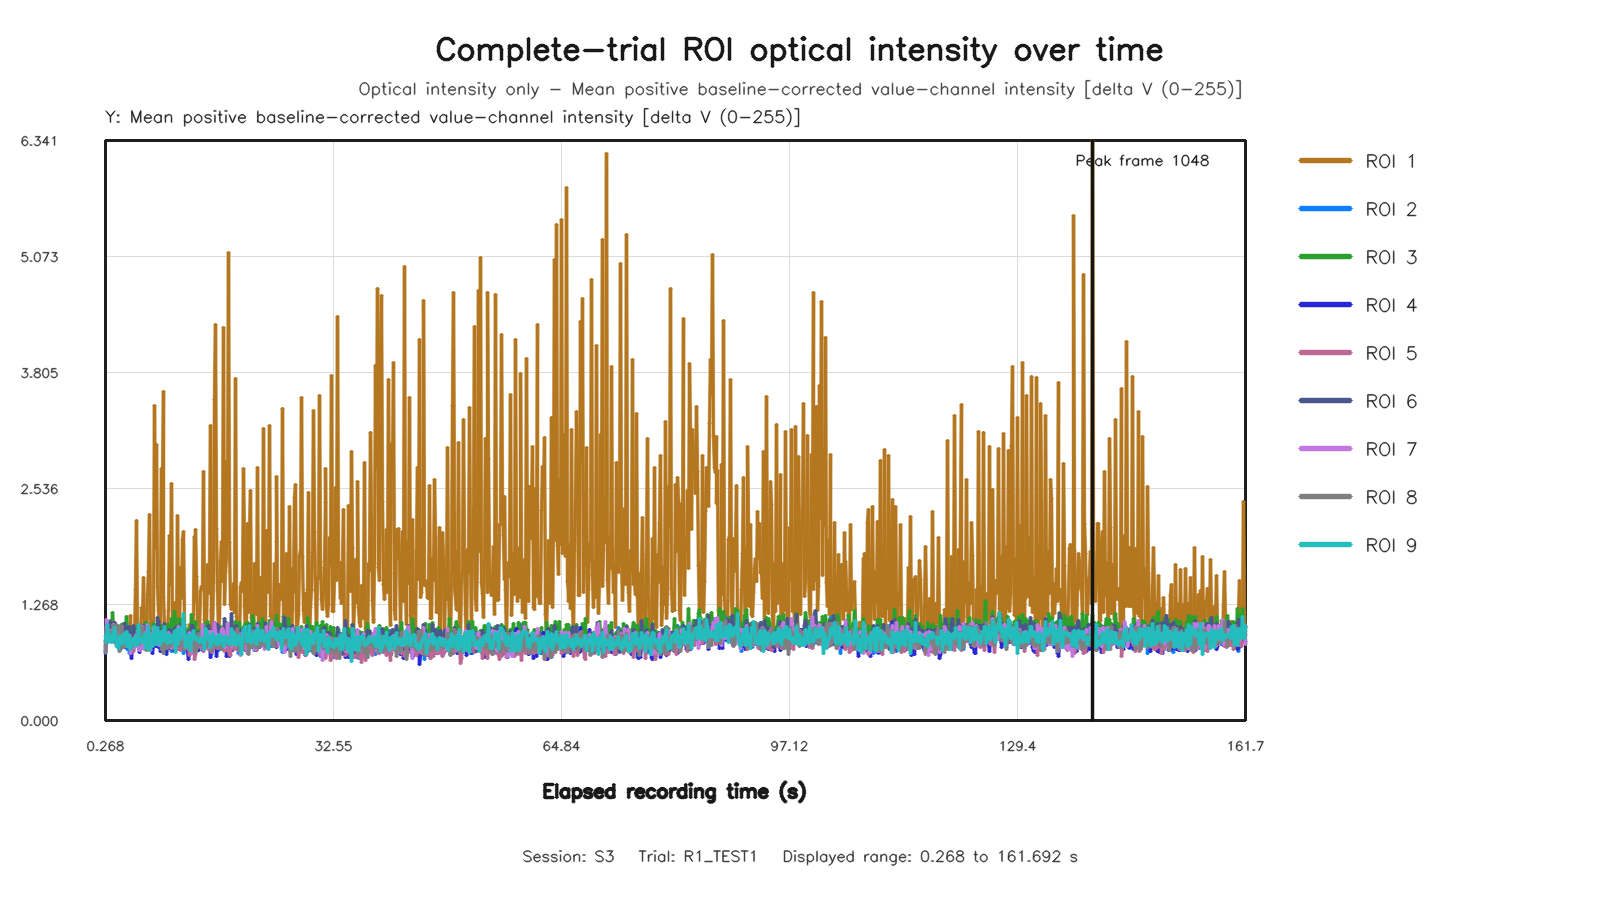

Data behind this chart, as committed beside it:
capture_frame_id, elapsed_time_s, roi1_value, roi2_value, roi3_value, roi4_value, roi5_value, roi6_value, roi7_value, roi8_value, roi9_value
0, 0.2685, 0.7398, 0.7281, 0.879, 0.8064, 0.7421, 0.8662, 0.7657, 0.7524, 0.9295
1, 0.396, 1.032, 0.8877, 0.8866, 1.012, 0.9497, 0.8515, 1.104, 0.9869, 0.8571
2, 0.5491, 1.053, 0.8474, 1.04, 1.024, 0.8886, 0.9586, 0.9845, 0.9155, 1.047
3, 0.6685, 0.8675, 0.9633, 0.9751, 0.9335, 0.9479, 0.9373, 0.911, 0.9418, 0.9436
4, 0.7963, 0.9627, 0.9969, 0.995, 0.9464, 0.9846, 1.049, 0.8883, 0.9636, 0.9065
5, 0.9401, 0.9645, 0.8981, 1.09, 0.8732, 1.007, 1.087, 0.9787, 0.8887, 0.8614
6, 1.072, 0.8849, 0.9181, 0.8843, 0.8863, 0.9576, 0.9183, 0.8678, 0.9695, 0.8478
7, 1.196, 0.8842, 0.9585, 1.179, 0.9298, 0.8886, 0.9898, 0.9961, 0.9276, 0.9268
8, 1.34, 1.048, 0.9313, 1.018, 0.8596, 0.9036, 0.942, 0.942, 1.029, 0.9615
9, 1.468, 1.029, 0.9696, 0.9742, 1.045, 0.9718, 1.006, 1.053, 1.035, 0.8701
10, 1.596, 1.039, 1.07, 0.9966, 0.9547, 1.07, 1.07, 0.9345, 1.006, 1.017
11, 1.74, 0.9678, 0.8488, 0.946, 0.9314, 0.933, 0.8878, 1.018, 0.8431, 0.9404
12, 1.868, 0.9468, 0.9112, 0.9188, 0.8569, 0.9309, 1.01, 0.9255, 1.051, 0.8092
13, 1.996, 0.9034, 0.8969, 1.044, 0.9635, 0.9067, 0.9118, 0.8388, 0.8535, 0.8584
14, 2.14, 0.9087, 0.8705, 0.8999, 0.9198, 0.9645, 0.8212, 0.9589, 0.8899, 0.7858
15, 2.269, 0.9268, 0.8375, 0.9593, 0.9, 0.7807, 0.9584, 0.9134, 0.7558, 0.9219
16, 2.396, 0.962, 0.8747, 0.8862, 0.8582, 0.928, 0.7721, 0.8497, 0.9194, 0.8361
17, 2.54, 0.9112, 0.9543, 1.054, 0.8835, 0.936, 1.043, 1.028, 1.034, 0.9306
18, 2.668, 0.9398, 0.8684, 0.8383, 0.9444, 0.9789, 0.9317, 0.8724, 0.8863, 0.8599
19, 2.796, 0.9361, 0.8735, 1.057, 0.8815, 0.8226, 0.8931, 0.8264, 0.795, 0.845
20, 2.941, 0.8522, 0.9128, 1.037, 0.7987, 0.8103, 1.065, 0.8449, 0.8516, 0.9544
21, 3.068, 0.9367, 0.872, 1.0, 0.9772, 0.858, 0.8904, 0.836, 0.8488, 0.9053
22, 3.197, 0.9174, 0.7973, 1.132, 0.8284, 0.8355, 1.031, 0.9068, 0.8123, 0.9725
23, 3.34, 0.9312, 0.7779, 0.9728, 0.9266, 0.8135, 0.8549, 0.895, 0.8469, 0.8133
24, 3.468, 0.8637, 0.8529, 0.9575, 0.8099, 0.8459, 0.9607, 0.8351, 0.8081, 0.9427
25, 3.597, 0.7884, 0.7289, 0.9266, 0.8425, 0.8524, 1.023, 0.9313, 0.8128, 0.921
26, 3.74, 1.153, 0.8336, 0.9348, 0.8021, 0.7926, 0.8401, 0.8036, 0.7766, 0.7733
27, 3.868, 0.89, 0.7763, 0.9047, 0.7727, 0.8325, 0.809, 0.7337, 0.8318, 0.851
28, 3.996, 0.88, 0.8324, 0.9332, 0.6828, 0.7774, 0.8672, 0.8557, 0.8001, 0.8725
29, 4.143, 0.8054, 0.824, 1.032, 0.8336, 0.7945, 0.8677, 0.8321, 0.8426, 0.8895
30, 4.268, 0.7945, 0.7955, 0.9986, 0.8505, 0.7551, 1.04, 0.8952, 0.841, 0.8869
31, 4.396, 0.8938, 0.9549, 0.9294, 0.8128, 0.797, 0.9808, 0.7979, 0.8492, 0.8186
32, 4.54, 1.428, 0.9758, 0.8846, 0.9263, 0.9019, 0.8644, 0.9198, 0.9119, 0.9159
33, 4.669, 2.183, 0.8757, 0.8182, 0.8722, 0.8157, 0.8723, 0.9448, 0.9091, 0.822
34, 4.796, 0.9951, 0.9355, 1.027, 0.8749, 0.957, 0.8507, 0.8061, 0.9807, 0.8288
35, 4.94, 0.8918, 0.8744, 1.045, 0.8467, 0.919, 1.002, 0.8404, 0.93, 1.048
36, 5.068, 0.7838, 0.771, 1.011, 0.7474, 0.8254, 0.9396, 0.7685, 0.8347, 0.8831
37, 5.196, 0.8024, 0.9278, 0.8649, 0.8538, 0.8265, 0.8198, 0.8635, 0.8783, 0.895
38, 5.34, 1.239, 0.9286, 0.9401, 0.8661, 0.7839, 0.9286, 0.8271, 0.9599, 0.8561
39, 5.468, 1.124, 0.9306, 1.014, 0.9812, 0.8406, 0.931, 1.028, 1.018, 0.8584
40, 5.596, 1.563, 0.8462, 1.008, 0.7851, 0.8535, 1.043, 0.7954, 0.8946, 0.9065
41, 5.74, 1.031, 0.8037, 1.045, 0.8199, 0.8231, 1.009, 0.771, 0.8633, 0.9349
42, 5.88, 0.9551, 0.9385, 0.9134, 0.8858, 0.9178, 0.8109, 0.8676, 0.9112, 0.7907
43, 5.996, 0.8468, 0.8159, 1.068, 0.8404, 0.8046, 1.021, 0.9671, 0.8938, 0.9463
44, 6.142, 0.7973, 0.8017, 0.9109, 0.7908, 0.7981, 1.021, 0.8739, 0.7666, 0.8591
45, 6.269, 1.375, 0.8821, 1.063, 0.869, 0.942, 0.9929, 1.046, 0.8523, 0.9463
46, 6.396, 1.632, 0.8965, 1.033, 0.8844, 0.8762, 0.9341, 0.9151, 0.8389, 1.027
47, 6.54, 2.247, 0.8791, 0.9582, 0.8619, 0.8761, 0.8578, 0.9495, 0.9312, 0.7609
48, 6.668, 1.114, 0.8049, 0.9536, 0.853, 0.7982, 0.93, 0.7641, 0.8258, 0.9319
49, 6.797, 0.8368, 0.8315, 0.8788, 0.8321, 0.92, 0.8664, 0.9466, 0.8234, 0.8812
50, 6.94, 0.9682, 0.9742, 0.9506, 0.7356, 0.849, 0.9653, 0.8328, 0.9385, 0.809
51, 7.068, 1.093, 0.8, 1.06, 0.8647, 0.9119, 0.9892, 1.011, 0.8269, 0.8972
52, 7.196, 3.447, 0.9363, 1.002, 0.8489, 0.8281, 0.9291, 0.889, 0.8389, 1.027
53, 7.341, 1.885, 0.949, 0.9643, 0.8407, 0.9189, 0.9367, 1.001, 0.872, 0.8995
54, 7.468, 3.019, 0.8212, 1.038, 0.8125, 0.8753, 0.8272, 0.8523, 0.9023, 0.8293
55, 7.596, 1.466, 0.8224, 0.9852, 0.9872, 0.9002, 1.124, 0.9822, 0.9249, 1.018
56, 7.74, 1.2, 0.9076, 0.9429, 0.7994, 0.8784, 1.079, 0.8326, 0.9455, 0.8967
57, 7.868, 0.8979, 0.8593, 0.9659, 0.8589, 0.8432, 0.966, 0.8212, 0.904, 0.9495
58, 8.012, 1.081, 0.9629, 0.8772, 0.7542, 0.8303, 0.823, 0.9242, 0.9141, 0.8282
59, 8.14, 2.758, 0.9617, 0.9476, 0.8381, 0.8664, 0.9052, 0.9475, 0.8908, 0.9395
... 1,151 more rows
